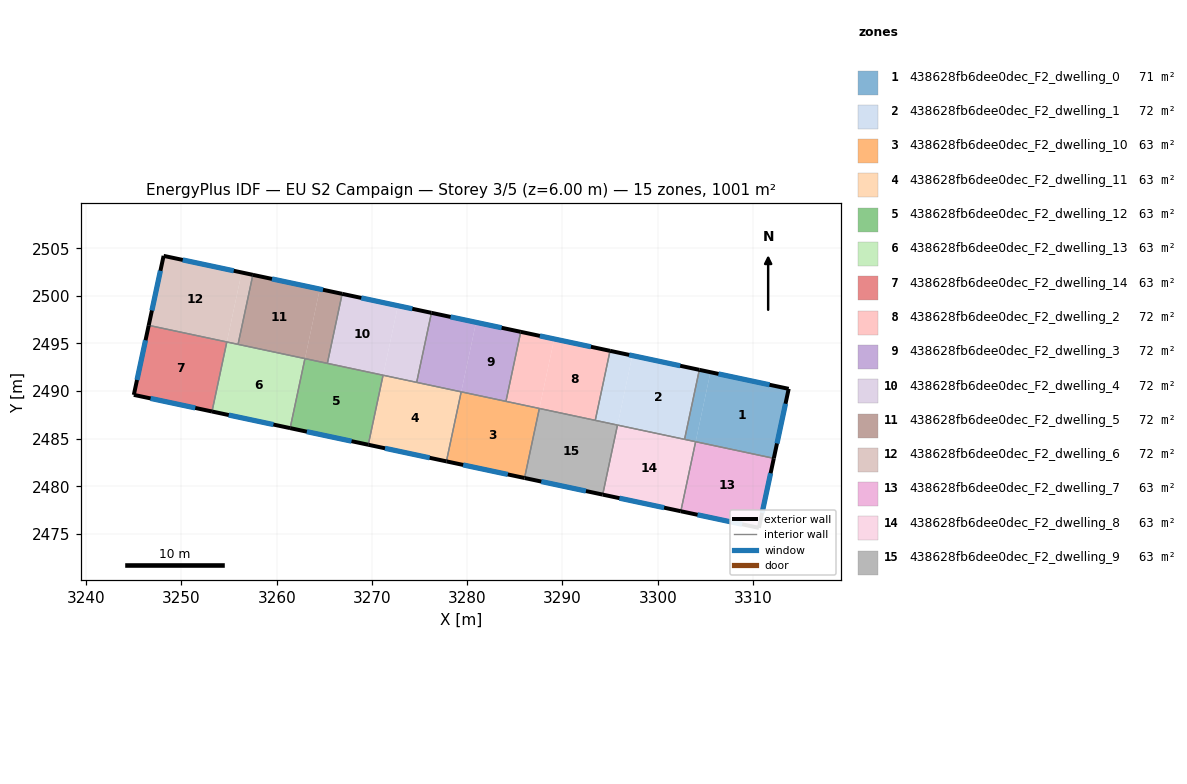
=== STOREY PLAN SPEC (per zone: floor XY polygon, exterior-wall plan segments, windows/doors) ===
zone 1: 438628fb6dee0dec_F2_dwelling_0  (71.5 m²)
  floor: (3313.75, 2490.24) (3312.18, 2482.95) (3303.98, 2484.69) (3305.53, 2491.99)
  floor: (3305.53, 2491.99) (3303.98, 2484.69) (3302.81, 2484.94) (3304.37, 2492.23)
  floor: (3312.18, 2482.94) (3302.81, 2484.94) (3303.98, 2484.69)
  exterior wall: (3313.75, 2490.24) – (3304.37, 2492.23)  [9.6 m]
    window: (3311.74, 2490.67) – (3306.38, 2491.81)  [9.4 m²]
  exterior wall: (3312.18, 2482.94) – (3313.75, 2490.24)  [7.5 m]
    window: (3312.52, 2484.51) – (3313.41, 2488.68)  [7.3 m²]
  interior walls: 3
zone 2: 438628fb6dee0dec_F2_dwelling_1  (71.5 m²)
  floor: (3304.37, 2492.23) (3302.81, 2484.94) (3295.78, 2486.43) (3297.33, 2493.73)
  floor: (3297.33, 2493.73) (3295.78, 2486.43) (3293.44, 2486.93) (3294.99, 2494.23)
  exterior wall: (3304.37, 2492.23) – (3294.99, 2494.23)  [9.6 m]
    window: (3302.36, 2492.66) – (3297.00, 2493.80)  [9.4 m²]
  interior walls: 4
zone 3: 438628fb6dee0dec_F2_dwelling_10  (62.5 m²)
  floor: (3287.57, 2488.18) (3286.02, 2480.88) (3277.82, 2482.62) (3279.37, 2489.92)
  exterior wall: (3277.82, 2482.63) – (3286.02, 2480.88)  [8.4 m]
    window: (3279.57, 2482.25) – (3284.26, 2481.25)  [8.2 m²]
  interior walls: 4
zone 4: 438628fb6dee0dec_F2_dwelling_11  (62.5 m²)
  floor: (3279.37, 2489.92) (3277.82, 2482.63) (3269.62, 2484.37) (3271.17, 2491.67)
  exterior wall: (3269.61, 2484.37) – (3277.82, 2482.63)  [8.4 m]
    window: (3271.37, 2484.00) – (3276.06, 2483.00)  [8.2 m²]
  interior walls: 4
zone 5: 438628fb6dee0dec_F2_dwelling_12  (62.5 m²)
  floor: (3271.16, 2491.67) (3269.61, 2484.37) (3261.41, 2486.12) (3262.97, 2493.41)
  exterior wall: (3261.41, 2486.12) – (3269.61, 2484.37)  [8.4 m]
    window: (3263.17, 2485.74) – (3267.86, 2484.74)  [8.2 m²]
  interior walls: 4
zone 6: 438628fb6dee0dec_F2_dwelling_13  (62.5 m²)
  floor: (3262.96, 2493.41) (3261.41, 2486.12) (3253.21, 2487.86) (3254.77, 2495.16)
  exterior wall: (3253.21, 2487.86) – (3261.41, 2486.12)  [8.4 m]
    window: (3254.96, 2487.49) – (3259.65, 2486.49)  [8.2 m²]
  interior walls: 4
zone 7: 438628fb6dee0dec_F2_dwelling_14  (62.5 m²)
  floor: (3254.76, 2495.15) (3253.21, 2487.86) (3245.00, 2489.61) (3246.56, 2496.90)
  floor: (3254.76, 2495.15) (3246.56, 2496.90) (3250.41, 2496.08)
  exterior wall: (3246.56, 2496.90) – (3245.00, 2489.61)  [7.5 m]
    window: (3246.23, 2495.34) – (3245.33, 2491.17)  [7.3 m²]
  exterior wall: (3245.00, 2489.61) – (3253.21, 2487.86)  [8.4 m]
    window: (3246.76, 2489.23) – (3251.45, 2488.23)  [8.2 m²]
  interior walls: 2
zone 8: 438628fb6dee0dec_F2_dwelling_2  (71.5 m²)
  floor: (3294.99, 2494.23) (3293.44, 2486.93) (3287.58, 2488.18) (3289.13, 2495.48)
  floor: (3289.13, 2495.48) (3287.58, 2488.18) (3284.07, 2488.92) (3285.62, 2496.22)
  exterior wall: (3294.99, 2494.23) – (3285.62, 2496.22)  [9.6 m]
    window: (3292.98, 2494.66) – (3287.63, 2495.80)  [9.4 m²]
  interior walls: 4
zone 9: 438628fb6dee0dec_F2_dwelling_3  (71.5 m²)
  floor: (3285.62, 2496.22) (3284.07, 2488.92) (3279.37, 2489.92) (3280.93, 2497.22)
  floor: (3280.93, 2497.22) (3279.37, 2489.92) (3274.69, 2490.92) (3276.24, 2498.22)
  exterior wall: (3285.62, 2496.22) – (3276.24, 2498.22)  [9.6 m]
    window: (3283.61, 2496.65) – (3278.25, 2497.79)  [9.4 m²]
  interior walls: 4
zone 10: 438628fb6dee0dec_F2_dwelling_4  (71.5 m²)
  floor: (3272.72, 2498.97) (3271.17, 2491.67) (3265.32, 2492.91) (3266.87, 2500.21)
  floor: (3276.24, 2498.22) (3274.69, 2490.92) (3271.17, 2491.67) (3272.72, 2498.97)
  exterior wall: (3276.24, 2498.22) – (3266.87, 2500.21)  [9.6 m]
    window: (3274.24, 2498.64) – (3268.88, 2499.78)  [9.4 m²]
  interior walls: 4
zone 11: 438628fb6dee0dec_F2_dwelling_5  (71.5 m²)
  floor: (3264.52, 2500.71) (3262.97, 2493.41) (3255.94, 2494.91) (3257.50, 2502.21)
  floor: (3266.87, 2500.21) (3265.32, 2492.91) (3262.97, 2493.41) (3264.52, 2500.71)
  exterior wall: (3266.87, 2500.21) – (3257.50, 2502.21)  [9.6 m]
    window: (3264.86, 2500.64) – (3259.50, 2501.78)  [9.4 m²]
  interior walls: 4
zone 12: 438628fb6dee0dec_F2_dwelling_6  (71.5 m²)
  floor: (3256.32, 2502.46) (3254.77, 2495.16) (3246.56, 2496.90) (3248.13, 2504.20)
  floor: (3257.50, 2502.21) (3255.94, 2494.91) (3254.77, 2495.16) (3256.32, 2502.46)
  exterior wall: (3248.13, 2504.20) – (3246.56, 2496.90)  [7.5 m]
    window: (3247.79, 2502.64) – (3246.90, 2498.47)  [7.3 m²]
  exterior wall: (3257.50, 2502.21) – (3248.13, 2504.20)  [9.6 m]
    window: (3255.49, 2502.63) – (3250.13, 2503.77)  [9.4 m²]
  interior walls: 3
zone 13: 438628fb6dee0dec_F2_dwelling_7  (62.5 m²)
  floor: (3312.18, 2482.94) (3310.62, 2475.65) (3302.43, 2477.39) (3303.98, 2484.69)
  exterior wall: (3310.62, 2475.65) – (3312.18, 2482.94)  [7.5 m]
    window: (3310.95, 2477.21) – (3311.85, 2481.38)  [7.3 m²]
  exterior wall: (3302.42, 2477.39) – (3310.62, 2475.65)  [8.4 m]
    window: (3304.18, 2477.02) – (3308.86, 2476.02)  [8.2 m²]
  interior walls: 2
zone 14: 438628fb6dee0dec_F2_dwelling_8  (62.5 m²)
  floor: (3303.97, 2484.69) (3302.42, 2477.39) (3294.22, 2479.13) (3295.78, 2486.43)
  exterior wall: (3294.22, 2479.14) – (3302.42, 2477.39)  [8.4 m]
    window: (3295.98, 2478.76) – (3300.67, 2477.76)  [8.2 m²]
  interior walls: 4
zone 15: 438628fb6dee0dec_F2_dwelling_9  (62.5 m²)
  floor: (3295.77, 2486.43) (3294.22, 2479.14) (3286.02, 2480.88) (3287.58, 2488.18)
  exterior wall: (3286.02, 2480.88) – (3294.22, 2479.14)  [8.4 m]
    window: (3287.77, 2480.51) – (3292.46, 2479.51)  [8.2 m²]
  interior walls: 4

=== DERIVED (storey summary) ===
Building: EU S2 Campaign
Storey: 3 of 5  (floor level z = 6.00 m)
Storey gross floor area: 1000.8 m²
Zones on this storey: 15
  - 438628fb6dee0dec_F2_dwelling_0: floor 71.5 m²; exterior wall 17.1 m (51.2 m²); 2 window(s) 16.7 m²; WWR 32.7%
  - 438628fb6dee0dec_F2_dwelling_1: floor 71.5 m²; exterior wall 9.6 m (28.8 m²); 1 window(s) 9.4 m²; WWR 32.7%
  - 438628fb6dee0dec_F2_dwelling_10: floor 62.5 m²; exterior wall 8.4 m (25.2 m²); 1 window(s) 8.2 m²; WWR 32.7%
  - 438628fb6dee0dec_F2_dwelling_11: floor 62.5 m²; exterior wall 8.4 m (25.2 m²); 1 window(s) 8.2 m²; WWR 32.7%
  - 438628fb6dee0dec_F2_dwelling_12: floor 62.5 m²; exterior wall 8.4 m (25.2 m²); 1 window(s) 8.2 m²; WWR 32.7%
  - 438628fb6dee0dec_F2_dwelling_13: floor 62.5 m²; exterior wall 8.4 m (25.2 m²); 1 window(s) 8.2 m²; WWR 32.7%
  - 438628fb6dee0dec_F2_dwelling_14: floor 62.5 m²; exterior wall 15.9 m (47.6 m²); 2 window(s) 15.5 m²; WWR 32.7%
  - 438628fb6dee0dec_F2_dwelling_2: floor 71.5 m²; exterior wall 9.6 m (28.8 m²); 1 window(s) 9.4 m²; WWR 32.7%
  - 438628fb6dee0dec_F2_dwelling_3: floor 71.5 m²; exterior wall 9.6 m (28.8 m²); 1 window(s) 9.4 m²; WWR 32.7%
  - 438628fb6dee0dec_F2_dwelling_4: floor 71.5 m²; exterior wall 9.6 m (28.8 m²); 1 window(s) 9.4 m²; WWR 32.7%
  - 438628fb6dee0dec_F2_dwelling_5: floor 71.5 m²; exterior wall 9.6 m (28.8 m²); 1 window(s) 9.4 m²; WWR 32.7%
  - 438628fb6dee0dec_F2_dwelling_6: floor 71.5 m²; exterior wall 17.0 m (51.1 m²); 2 window(s) 16.7 m²; WWR 32.7%
  - 438628fb6dee0dec_F2_dwelling_7: floor 62.5 m²; exterior wall 15.8 m (47.5 m²); 2 window(s) 15.5 m²; WWR 32.7%
  - 438628fb6dee0dec_F2_dwelling_8: floor 62.5 m²; exterior wall 8.4 m (25.2 m²); 1 window(s) 8.2 m²; WWR 32.7%
  - 438628fb6dee0dec_F2_dwelling_9: floor 62.5 m²; exterior wall 8.4 m (25.2 m²); 1 window(s) 8.2 m²; WWR 32.7%
Zone adjacency (shared interzone walls):
  - 438628fb6dee0dec_F2_dwelling_0 ↔ 438628fb6dee0dec_F2_dwelling_1
  - 438628fb6dee0dec_F2_dwelling_0 ↔ 438628fb6dee0dec_F2_dwelling_7
  - 438628fb6dee0dec_F2_dwelling_0 ↔ 438628fb6dee0dec_F2_dwelling_8
  - 438628fb6dee0dec_F2_dwelling_1 ↔ 438628fb6dee0dec_F2_dwelling_2
  - 438628fb6dee0dec_F2_dwelling_1 ↔ 438628fb6dee0dec_F2_dwelling_8
  - 438628fb6dee0dec_F2_dwelling_1 ↔ 438628fb6dee0dec_F2_dwelling_9
  - 438628fb6dee0dec_F2_dwelling_10 ↔ 438628fb6dee0dec_F2_dwelling_11
  - 438628fb6dee0dec_F2_dwelling_10 ↔ 438628fb6dee0dec_F2_dwelling_2
  - 438628fb6dee0dec_F2_dwelling_10 ↔ 438628fb6dee0dec_F2_dwelling_3
  - 438628fb6dee0dec_F2_dwelling_10 ↔ 438628fb6dee0dec_F2_dwelling_9
  - 438628fb6dee0dec_F2_dwelling_11 ↔ 438628fb6dee0dec_F2_dwelling_12
  - 438628fb6dee0dec_F2_dwelling_11 ↔ 438628fb6dee0dec_F2_dwelling_3
  - 438628fb6dee0dec_F2_dwelling_11 ↔ 438628fb6dee0dec_F2_dwelling_4
  - 438628fb6dee0dec_F2_dwelling_12 ↔ 438628fb6dee0dec_F2_dwelling_13
  - 438628fb6dee0dec_F2_dwelling_12 ↔ 438628fb6dee0dec_F2_dwelling_4
  - 438628fb6dee0dec_F2_dwelling_12 ↔ 438628fb6dee0dec_F2_dwelling_5
  - 438628fb6dee0dec_F2_dwelling_13 ↔ 438628fb6dee0dec_F2_dwelling_14
  - 438628fb6dee0dec_F2_dwelling_13 ↔ 438628fb6dee0dec_F2_dwelling_5
  - 438628fb6dee0dec_F2_dwelling_13 ↔ 438628fb6dee0dec_F2_dwelling_6
  - 438628fb6dee0dec_F2_dwelling_14 ↔ 438628fb6dee0dec_F2_dwelling_6
  - 438628fb6dee0dec_F2_dwelling_2 ↔ 438628fb6dee0dec_F2_dwelling_3
  - 438628fb6dee0dec_F2_dwelling_2 ↔ 438628fb6dee0dec_F2_dwelling_9
  - 438628fb6dee0dec_F2_dwelling_3 ↔ 438628fb6dee0dec_F2_dwelling_4
  - 438628fb6dee0dec_F2_dwelling_4 ↔ 438628fb6dee0dec_F2_dwelling_5
  - 438628fb6dee0dec_F2_dwelling_5 ↔ 438628fb6dee0dec_F2_dwelling_6
  - 438628fb6dee0dec_F2_dwelling_7 ↔ 438628fb6dee0dec_F2_dwelling_8
  - 438628fb6dee0dec_F2_dwelling_8 ↔ 438628fb6dee0dec_F2_dwelling_9